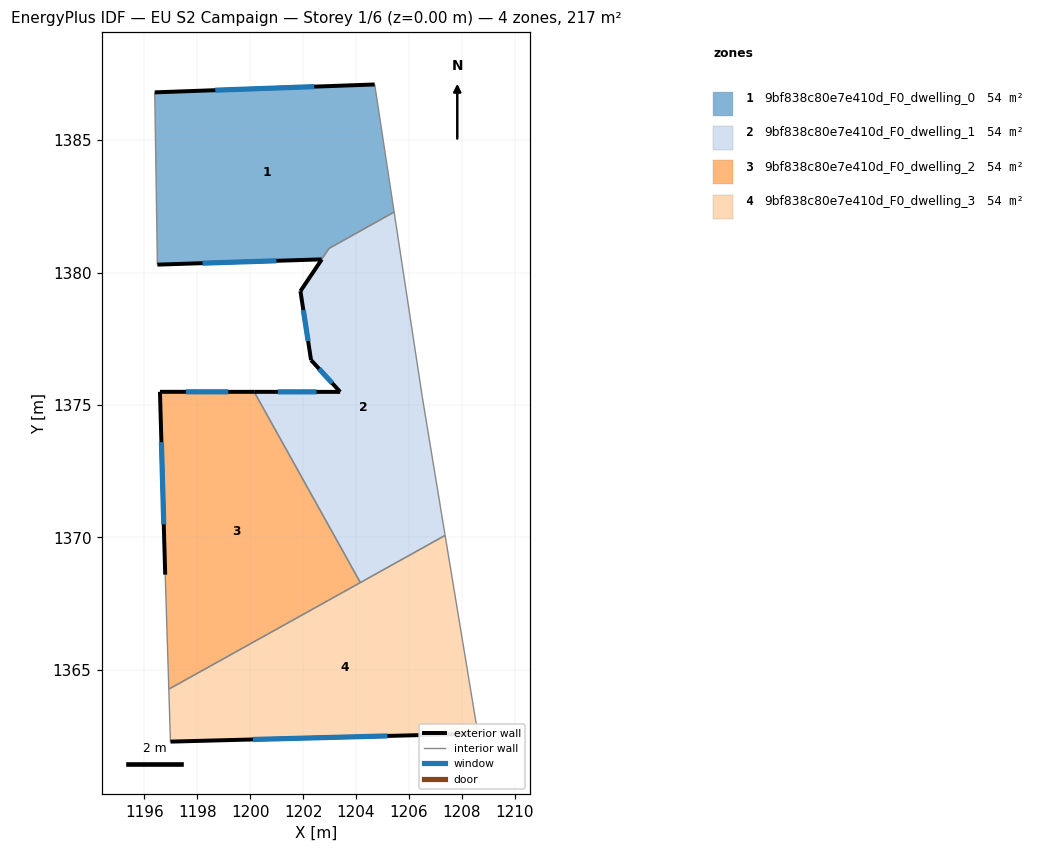
=== STOREY PLAN SPEC (per zone: floor XY polygon, exterior-wall plan segments, windows/doors) ===
zone 1: 9bf838c80e7e410d_F0_dwelling_0  (54.3 m²)
  floor: (1204.70, 1387.10) (1205.44, 1382.28) (1202.98, 1380.91) (1202.70, 1380.49) (1196.50, 1380.30) (1196.40, 1386.80)
  exterior wall: (1204.70, 1387.10) – (1196.40, 1386.80)  [8.3 m]
    window: (1202.42, 1387.02) – (1198.68, 1386.89)  [5.0 m²]
  exterior wall: (1196.50, 1380.30) – (1202.70, 1380.50)  [6.2 m]
    window: (1198.20, 1380.35) – (1200.99, 1380.44)  [3.8 m²]
  interior walls: 4
zone 2: 9bf838c80e7e410d_F0_dwelling_1  (54.0 m²)
  floor: (1205.44, 1382.28) (1206.50, 1375.29) (1207.36, 1370.07) (1204.16, 1368.29) (1200.15, 1375.49) (1203.40, 1375.49) (1202.30, 1376.70) (1201.90, 1379.30) (1202.70, 1380.50) (1202.98, 1380.92)
  exterior wall: (1203.40, 1375.49) – (1200.15, 1375.49)  [3.2 m]
    window: (1202.51, 1375.49) – (1201.05, 1375.49)  [2.0 m²]
  exterior wall: (1202.30, 1376.70) – (1203.40, 1375.49)  [1.6 m]
    window: (1202.60, 1376.36) – (1203.10, 1375.82)  [1.0 m²]
  exterior wall: (1201.90, 1379.30) – (1202.30, 1376.70)  [2.6 m]
    window: (1202.01, 1378.58) – (1202.19, 1377.41)  [1.6 m²]
  exterior wall: (1202.70, 1380.50) – (1202.70, 1380.49) – (1201.90, 1379.30)  [1.4 m]
  interior walls: 6
zone 3: 9bf838c80e7e410d_F0_dwelling_2  (54.1 m²)
  floor: (1200.15, 1375.49) (1204.16, 1368.29) (1196.93, 1364.27) (1196.79, 1368.59) (1196.59, 1375.50)
  exterior wall: (1200.15, 1375.49) – (1196.59, 1375.50)  [3.6 m]
    window: (1199.17, 1375.49) – (1197.57, 1375.49)  [2.2 m²]
  exterior wall: (1196.59, 1375.50) – (1196.79, 1368.59)  [6.9 m]
    window: (1196.65, 1373.59) – (1196.74, 1370.49)  [4.2 m²]
  interior walls: 3
zone 4: 9bf838c80e7e410d_F0_dwelling_3  (54.1 m²)
  floor: (1207.36, 1370.07) (1208.60, 1362.58) (1208.30, 1362.58) (1196.99, 1362.29) (1196.93, 1364.27)
  exterior wall: (1196.99, 1362.29) – (1208.30, 1362.58)  [11.3 m]
    window: (1200.10, 1362.37) – (1205.19, 1362.50)  [6.9 m²]
  interior walls: 5

=== DERIVED (storey summary) ===
Building: EU S2 Campaign
Storey: 1 of 6  (floor level z = 0.00 m)
Storey gross floor area: 216.6 m²
Zones on this storey: 4
  - 9bf838c80e7e410d_F0_dwelling_0: floor 54.3 m²; exterior wall 14.5 m (43.6 m²); 2 window(s) 8.8 m²; WWR 20.2%
  - 9bf838c80e7e410d_F0_dwelling_1: floor 54.0 m²; exterior wall 9.0 m (26.8 m²); 3 window(s) 4.6 m²; WWR 17.0%
  - 9bf838c80e7e410d_F0_dwelling_2: floor 54.1 m²; exterior wall 10.5 m (31.4 m²); 2 window(s) 6.3 m²; WWR 20.2%
  - 9bf838c80e7e410d_F0_dwelling_3: floor 54.1 m²; exterior wall 11.3 m (33.9 m²); 1 window(s) 6.9 m²; WWR 20.2%
Zone adjacency (shared interzone walls):
  - 9bf838c80e7e410d_F0_dwelling_0 ↔ 9bf838c80e7e410d_F0_dwelling_1
  - 9bf838c80e7e410d_F0_dwelling_1 ↔ 9bf838c80e7e410d_F0_dwelling_2
  - 9bf838c80e7e410d_F0_dwelling_1 ↔ 9bf838c80e7e410d_F0_dwelling_3
  - 9bf838c80e7e410d_F0_dwelling_2 ↔ 9bf838c80e7e410d_F0_dwelling_3